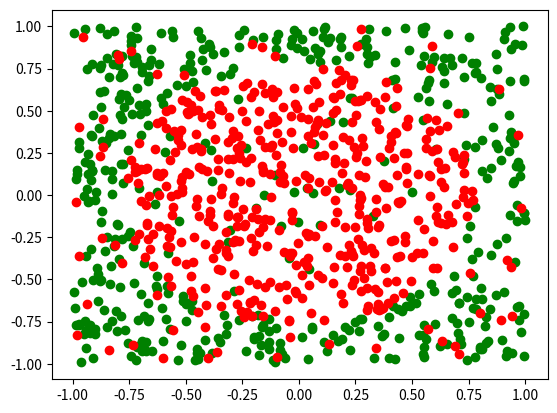

Python code for this plot:
import random as rand
import math
import matplotlib.pyplot as plt
import numpy as np
def training_set_generate(n):
	rand.seed(11)
	w_one = np.ones([n,1])
	rand.seed(11)
	training_set = np.random.uniform(-1.0,1.0,[n,2])
	training_set = np.concatenate((w_one, training_set),1) #trainingset is [1, x1, x2; 1, x1, x2 ....]
	return training_set
def training_set_transform(x): #input a training set and do non_linear transform
	ones = x[:,0, None]
	x1 = x[:,1, None]
	x2 = x[:,2, None]
	x_transformed = np.concatenate((ones, x1, x2, x1*x2, x1**2, x2**2), axis = 1)
	return x_transformed
def signs(training_set):	
	training_set = training_set**2
	n = np.shape(training_set)[0]
	s_signs = np.sum(training_set, axis = 1)
	s_signs = np.sign(s_signs - 1.6) # 1 + x1^2 + x2^2 - 1.6
	ind = np.random.random_integers(0, n-1, math.ceil(n*0.1)) # 10% noise
	s_signs[ind] = s_signs[ind]*-1 # flip signs
	return s_signs
def error_in_sampe(w,y,training_set): # w: result of linear reg, y: training_set output, 10% noise
	pred = np.sign(training_set.dot(w))
	e = pred != y
	return sum(e)/np.size(y)
def error_out_sampe(w):
	x = training_set_generate(1000)
	x_t = training_set_transform(x)
	y = signs(x)
	p = np.sign(x_t.dot(w)) != y
	return sum(p)/1000


def li_reg(x,y):
	sudo_inv = np.linalg.inv(np.transpose(x).dot(x)).dot(np.transpose(x))
	w_linear = sudo_inv.dot(y)
	return w_linear
# question 8
# e = np.empty(1000)
# for i in range(0,1000):
# 	x = training_set_generate(1000)
# 	x_t = training_set_transform(x)
# 	y = signs(x)
# 	w_linear = li_reg(x_t,y)
# 	in_sapme_error = error_in_sampe(w_linear,y,x_t)
# 	e[i] = in_sapme_error
# print(np.mean(e))

# question 9
w = np.empty([100,6])
for i in range(0,100):
	x = training_set_generate(1000)
	x_t = training_set_transform(x)
	y = signs(x)
	w_linear = li_reg(x_t,y)
	w[i,:] = w_linear
w_m = np.mean(w, axis=0)
print(w_m)


# question 10
# e = np.empty(1000)
# for i in range(0,1000):
# 	e[i] = error_out_sampe(w_m)
# print(np.mean(e))

y_t = np.sign(x_t.dot(w_m))
x1 = x[:,1]
x2 = x[:,2]
plt.scatter(x1[y == 1], x2[y == 1], color = 'g')
plt.scatter(x1[y == -1], x2[y == -1], color = 'r')
# plt.scatter(x1[y_t != y], x2[y_t != y], color='b')
# plt.scatter(x1[y_t == y], x2[y_t == y], color='y')
plt.show()
